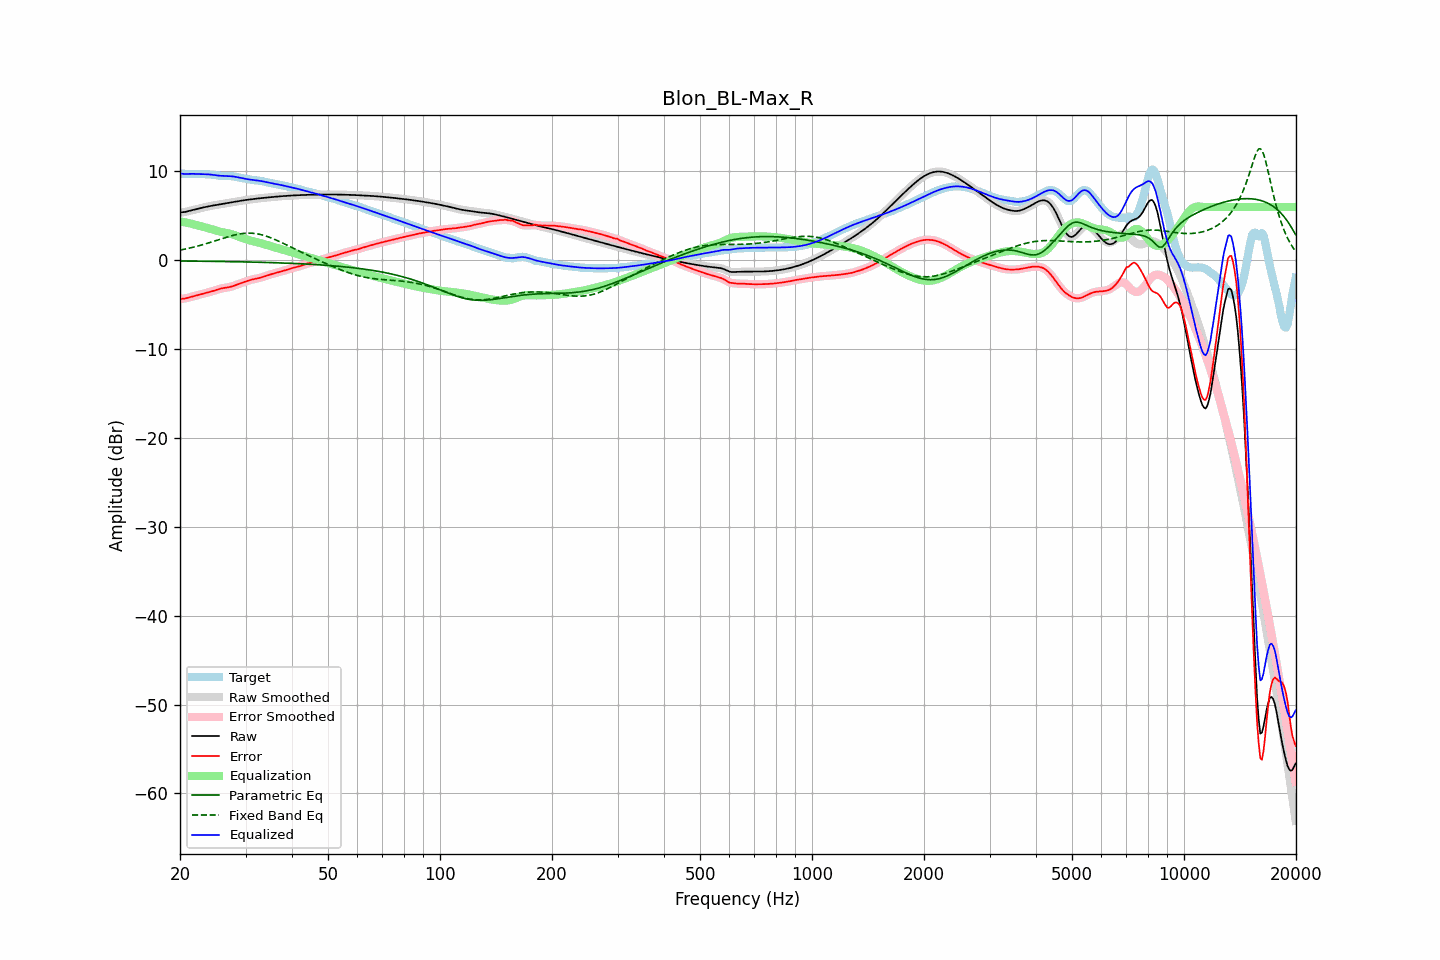

The table this chart was drawn from, first rows:
frequency, raw, error, smoothed, error_smoothed, equalization, parametric_eq, fixed_band_eq, equalized_raw, equalized_smoothed, target
20.00, 5.38, -4.36, 5.39, -4.36, 4.38, -0.08, 1.14, 9.76, 9.77, 9.74
20.20, 5.40, -4.34, 5.40, -4.35, 4.35, -0.08, 1.18, 9.75, 9.74, 9.74
20.40, 5.42, -4.32, 5.41, -4.33, 4.32, -0.08, 1.22, 9.73, 9.73, 9.74
20.61, 5.43, -4.31, 5.44, -4.30, 4.28, -0.08, 1.25, 9.71, 9.72, 9.74
20.81, 5.48, -4.26, 5.48, -4.26, 4.24, -0.09, 1.29, 9.72, 9.72, 9.74
21.02, 5.52, -4.21, 5.52, -4.21, 4.20, -0.09, 1.33, 9.73, 9.72, 9.73
21.23, 5.57, -4.16, 5.57, -4.16, 4.16, -0.09, 1.37, 9.73, 9.73, 9.73
21.44, 5.62, -4.11, 5.62, -4.11, 4.12, -0.09, 1.42, 9.74, 9.74, 9.73
21.66, 5.66, -4.06, 5.66, -4.06, 4.07, -0.09, 1.46, 9.73, 9.73, 9.73
21.87, 5.71, -4.02, 5.71, -4.02, 4.02, -0.10, 1.51, 9.73, 9.73, 9.72
22.09, 5.75, -3.97, 5.75, -3.97, 3.97, -0.10, 1.55, 9.72, 9.72, 9.72
22.31, 5.79, -3.92, 5.79, -3.92, 3.92, -0.10, 1.60, 9.72, 9.72, 9.72
22.54, 5.84, -3.88, 5.84, -3.88, 3.87, -0.10, 1.65, 9.71, 9.71, 9.71
22.76, 5.88, -3.83, 5.88, -3.83, 3.83, -0.10, 1.70, 9.71, 9.71, 9.71
22.99, 5.92, -3.78, 5.92, -3.78, 3.78, -0.11, 1.75, 9.70, 9.70, 9.70
23.22, 5.97, -3.73, 5.97, -3.73, 3.73, -0.11, 1.80, 9.70, 9.70, 9.70
23.45, 6.01, -3.68, 6.01, -3.68, 3.69, -0.11, 1.86, 9.69, 9.69, 9.69
23.69, 6.05, -3.64, 6.04, -3.64, 3.64, -0.11, 1.91, 9.68, 9.68, 9.68
23.92, 6.08, -3.59, 6.08, -3.59, 3.59, -0.12, 1.97, 9.67, 9.67, 9.67
24.16, 6.12, -3.54, 6.12, -3.54, 3.54, -0.12, 2.03, 9.65, 9.65, 9.66
24.40, 6.15, -3.49, 6.15, -3.49, 3.48, -0.12, 2.08, 9.63, 9.63, 9.64
24.65, 6.18, -3.44, 6.18, -3.43, 3.43, -0.12, 2.14, 9.61, 9.61, 9.61
24.89, 6.21, -3.38, 6.21, -3.38, 3.37, -0.13, 2.20, 9.58, 9.58, 9.59
25.14, 6.24, -3.32, 6.24, -3.32, 3.32, -0.13, 2.26, 9.56, 9.56, 9.56
25.39, 6.27, -3.26, 6.27, -3.26, 3.26, -0.13, 2.32, 9.53, 9.54, 9.53
25.65, 6.30, -3.21, 6.30, -3.21, 3.22, -0.13, 2.37, 9.52, 9.52, 9.51
25.91, 6.33, -3.16, 6.33, -3.16, 3.17, -0.14, 2.43, 9.51, 9.51, 9.49
26.16, 6.36, -3.12, 6.36, -3.12, 3.14, -0.14, 2.49, 9.50, 9.50, 9.49
26.43, 6.40, -3.09, 6.39, -3.09, 3.10, -0.14, 2.55, 9.50, 9.50, 9.49
26.69, 6.43, -3.07, 6.43, -3.07, 3.07, -0.14, 2.60, 9.49, 9.49, 9.49
26.96, 6.45, -3.04, 6.45, -3.04, 3.03, -0.15, 2.66, 9.48, 9.48, 9.50
27.23, 6.48, -3.01, 6.48, -3.00, 2.99, -0.15, 2.71, 9.47, 9.47, 9.49
27.50, 6.51, -2.96, 6.51, -2.96, 2.94, -0.15, 2.76, 9.46, 9.46, 9.47
27.77, 6.54, -2.90, 6.54, -2.90, 2.89, -0.16, 2.81, 9.43, 9.43, 9.45
28.05, 6.58, -2.83, 6.58, -2.83, 2.83, -0.16, 2.85, 9.41, 9.41, 9.41
28.33, 6.61, -2.76, 6.61, -2.76, 2.77, -0.16, 2.89, 9.38, 9.38, 9.37
28.62, 6.64, -2.69, 6.64, -2.69, 2.70, -0.17, 2.93, 9.34, 9.34, 9.33
28.90, 6.67, -2.62, 6.67, -2.62, 2.63, -0.17, 2.96, 9.31, 9.31, 9.30
29.19, 6.71, -2.56, 6.71, -2.56, 2.56, -0.17, 2.99, 9.27, 9.27, 9.26
29.48, 6.73, -2.50, 6.73, -2.50, 2.50, -0.18, 3.01, 9.23, 9.23, 9.23
29.78, 6.76, -2.44, 6.76, -2.44, 2.43, -0.18, 3.04, 9.19, 9.20, 9.20
30.08, 6.79, -2.38, 6.79, -2.38, 2.37, -0.19, 3.05, 9.16, 9.16, 9.17
30.38, 6.81, -2.32, 6.81, -2.32, 2.32, -0.19, 3.06, 9.13, 9.13, 9.13
30.68, 6.84, -2.26, 6.84, -2.26, 2.26, -0.19, 3.06, 9.10, 9.10, 9.09
30.99, 6.86, -2.20, 6.86, -2.21, 2.21, -0.20, 3.06, 9.07, 9.07, 9.06
31.30, 6.88, -2.16, 6.88, -2.16, 2.17, -0.20, 3.04, 9.05, 9.05, 9.04
31.61, 6.90, -2.12, 6.90, -2.12, 2.13, -0.21, 3.03, 9.03, 9.03, 9.02
31.93, 6.93, -2.08, 6.93, -2.08, 2.08, -0.21, 3.01, 9.01, 9.01, 9.01
32.24, 6.95, -2.05, 6.95, -2.05, 2.04, -0.22, 2.98, 8.99, 8.99, 8.99
32.57, 6.97, -2.01, 6.97, -2.01, 1.99, -0.22, 2.94, 8.96, 8.96, 8.97
32.89, 6.99, -1.96, 6.99, -1.96, 1.95, -0.23, 2.91, 8.93, 8.93, 8.95
33.22, 7.01, -1.90, 7.01, -1.90, 1.89, -0.23, 2.86, 8.90, 8.90, 8.91
33.55, 7.02, -1.85, 7.02, -1.84, 1.84, -0.24, 2.81, 8.87, 8.87, 8.87
33.89, 7.04, -1.78, 7.04, -1.78, 1.78, -0.24, 2.76, 8.83, 8.83, 8.82
34.23, 7.06, -1.72, 7.06, -1.72, 1.73, -0.25, 2.70, 8.79, 8.79, 8.78
34.57, 7.08, -1.66, 7.08, -1.66, 1.67, -0.25, 2.63, 8.75, 8.75, 8.74
34.92, 7.10, -1.60, 7.10, -1.61, 1.61, -0.26, 2.57, 8.71, 8.71, 8.70
35.27, 7.12, -1.56, 7.12, -1.56, 1.56, -0.26, 2.49, 8.67, 8.67, 8.67
35.62, 7.13, -1.51, 7.13, -1.51, 1.50, -0.27, 2.42, 8.64, 8.64, 8.64
35.97, 7.15, -1.46, 7.15, -1.46, 1.45, -0.27, 2.34, 8.60, 8.60, 8.61
... 635 more rows
